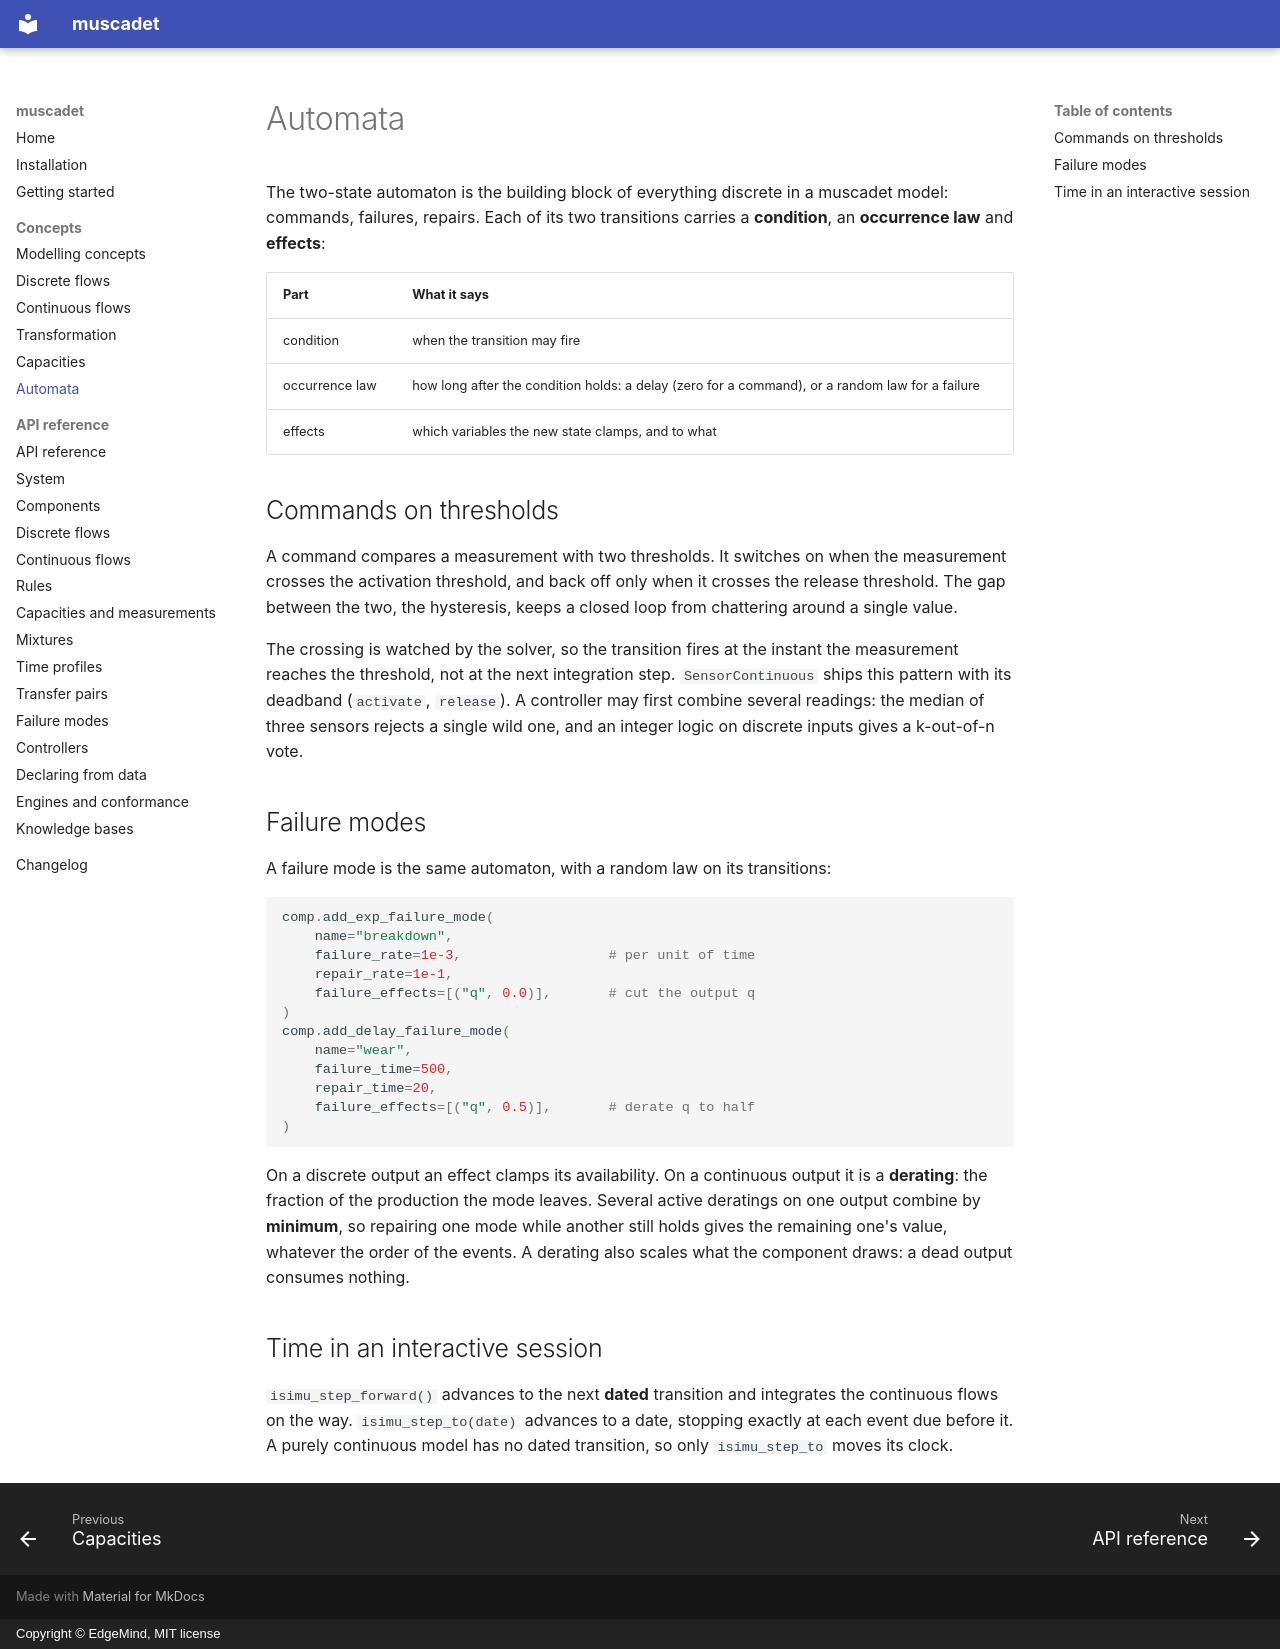

repository: edgemind-sas/muscadet · page: concepts/automata/index.html · generator: mkdocs · copyright: Copyright © EdgeMind, MIT license

# Automata

The two-state automaton is the building block of everything discrete in a
muscadet model: commands, failures, repairs. Each of its two transitions
carries a **condition**, an **occurrence law** and **effects**:

| Part | What it says |
|---|---|
| condition | when the transition may fire |
| occurrence law | how long after the condition holds: a delay (zero for a command), or a random law for a failure |
| effects | which variables the new state clamps, and to what |

## Commands on thresholds

A command compares a measurement with two thresholds. It switches on when the
measurement crosses the activation threshold, and back off only when it
crosses the release threshold. The gap between the two, the hysteresis, keeps
a closed loop from chattering around a single value.

<!-- figure: automaton-thresholds -->

The crossing is watched by the solver, so the transition fires at the instant
the measurement reaches the threshold, not at the next integration step.
`SensorContinuous` ships this pattern with its deadband (`activate`,
`release`). A controller may first combine several readings: the median of
three sensors rejects a single wild one, and an integer logic on discrete
inputs gives a k-out-of-n vote.

## Failure modes

A failure mode is the same automaton, with a random law on its transitions:

```python
comp.add_exp_failure_mode(
    name="breakdown",
    failure_rate=1e-3,                  # per unit of time
    repair_rate=1e-1,
    failure_effects=[("q", 0.0)],       # cut the output q
)
comp.add_delay_failure_mode(
    name="wear",
    failure_time=500,
    repair_time=20,
    failure_effects=[("q", 0.5)],       # derate q to half
)
```

On a discrete output an effect clamps its availability. On a continuous
output it is a **derating**: the fraction of the production the mode leaves.
Several active deratings on one output combine by **minimum**, so repairing
one mode while another still holds gives the remaining one's value, whatever
the order of the events. A derating also scales what the component draws: a
dead output consumes nothing.

## Time in an interactive session

`isimu_step_forward()` advances to the next **dated** transition and
integrates the continuous flows on the way. `isimu_step_to(date)` advances to
a date, stopping exactly at each event due before it. A purely continuous
model has no dated transition, so only `isimu_step_to` moves its clock.
